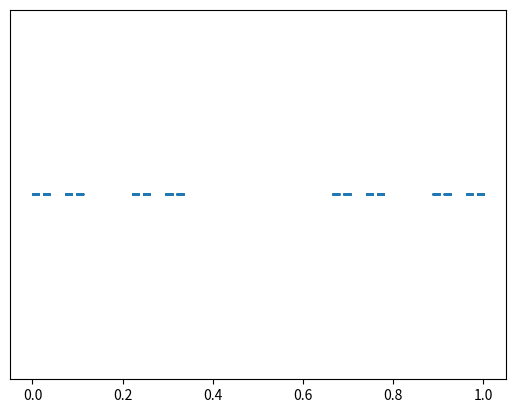

This chart was generated by the following Python code:
import matplotlib.pyplot as plt
import numpy as np
import random


def F1(x): return [1/3*x, 0]


def F2(x): return [1/3*x+2/3, 0]


def random_iteration(num_points):
    x = np.empty(0)
    y = np.empty(0)
    xk = 1
    yk = 0

    for _ in range(num_points+1):
        var = random.randint(1, 10)

        if var <= 5:
            xk, yk = F1(xk)
            x = np.append(x, xk)
            y = np.append(y, yk)

        if var > 5:
            xk, yk = F2(xk)
            x = np.append(x, xk)
            y = np.append(y, yk)

    plt.figure(0)
    plt.scatter(x, y, s=0.5)


def recursive_iteration(rec_set, i, ax):
    f1xy = np.empty([0, 2])
    f2xy = np.empty([0, 2])

    if i == 0:
        plt.plot(rec_set[:, 0], rec_set[:, 1], c="blue")
    else:
        i -= 1
        for x, y in np.nditer([rec_set[:, 0], rec_set[:, 1]]):
            f1xy = np.append(f1xy, [F1(x)], axis=0)
            f2xy = np.append(f2xy, [F2(x)], axis=0)

        recursive_iteration(f1xy, i, ax)
        recursive_iteration(f2xy, i, ax)


def regular_iteration(num_iters):
    plt.figure(1)
    xy = np.array([[0, 0]])
    xy = np.append(xy, [[1, 0]], axis=0)
    recursive_iteration(xy, num_iters, plt.gca())


if __name__ == "__main__":
    random_iteration(1000)
    # regular_iteration(5)
    plt.gca().axes.get_yaxis().set_visible(False)
    plt.show()
